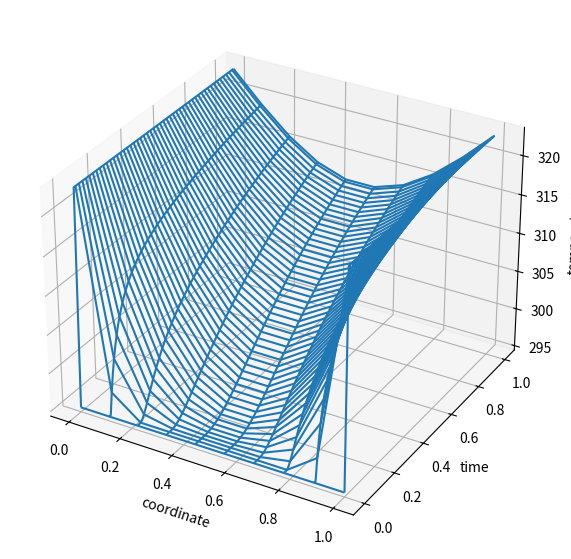
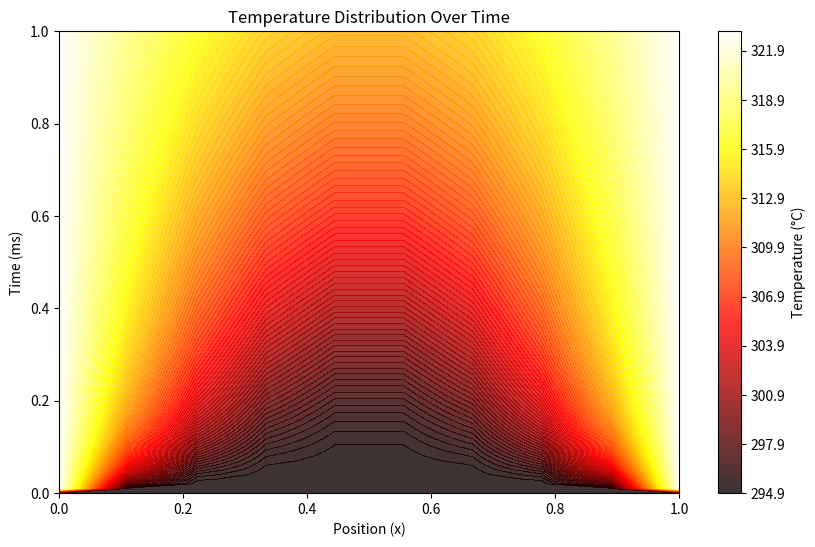

Source code (Python) for these figures, in order:
import numpy as np
import matplotlib.pyplot as plt

class HeatEquation:
    def __init__(self, T, alpha=0.1):
        self.L = 1.0      
        self.T = T          
        self.alpha = alpha 
        self.Nx = 10
        self.Nt = 100  
        
        self.dx = self.L / self.Nx
        self.dt = self.T / self.Nt
        
        # Проверка условия Куранта
        if self.alpha * self.dt / self.dx**2 > 0.5:
            raise ValueError("Условие Куранта не выполнено! Увеличьте Nt или уменьшите Nx.")
        
        self.heat_function = np.zeros((self.Nt, self.Nx))  
        self.set_boundary_conditions()
    
    def set_boundary_conditions(self):
        
        self.heat_function[0, :] = np.linspace(295, 295, self.Nx)
        
       
        self.heat_function[1:, 0] = 323  
        self.heat_function[1:, -1] = 323  
    
    def solve(self):
        for i in range(self.Nt - 1):
            for j in range(1, self.Nx - 1):
                self.heat_function[i+1, j] = self.heat_function[i, j] + self.alpha * self.dt / self.dx**2 * (
                    self.heat_function[i, j+1] - 2 * self.heat_function[i, j] + self.heat_function[i, j-1]
                )
        return self.heat_function 


heat_eq = HeatEquation(T=1.0)
final_temp = heat_eq.solve()

fig = plt.figure (figsize=(10, 7))
ax_3d = fig.add_subplot (projection = '3d')

x = np.linspace (0, 1, heat_eq.Nx)
t = np.linspace (0, 1 , heat_eq.Nt)

X, T = np.meshgrid (x,t)


ax_3d.plot_wireframe (X, T, final_temp)
ax_3d.set_xlabel ("coordinate")
ax_3d.set_ylabel ("time")
ax_3d.set_zlabel ("temperature")
plt.show ()

plt.figure(figsize=(10, 6))
plt.contourf(x, t, final_temp, levels=100, cmap='hot', alpha=0.8)
plt.colorbar(label='Temperature (°C)')
plt.title('Temperature Distribution Over Time')
plt.xlabel('Position (x)')
plt.ylabel('Time (ms)')

plt.show()